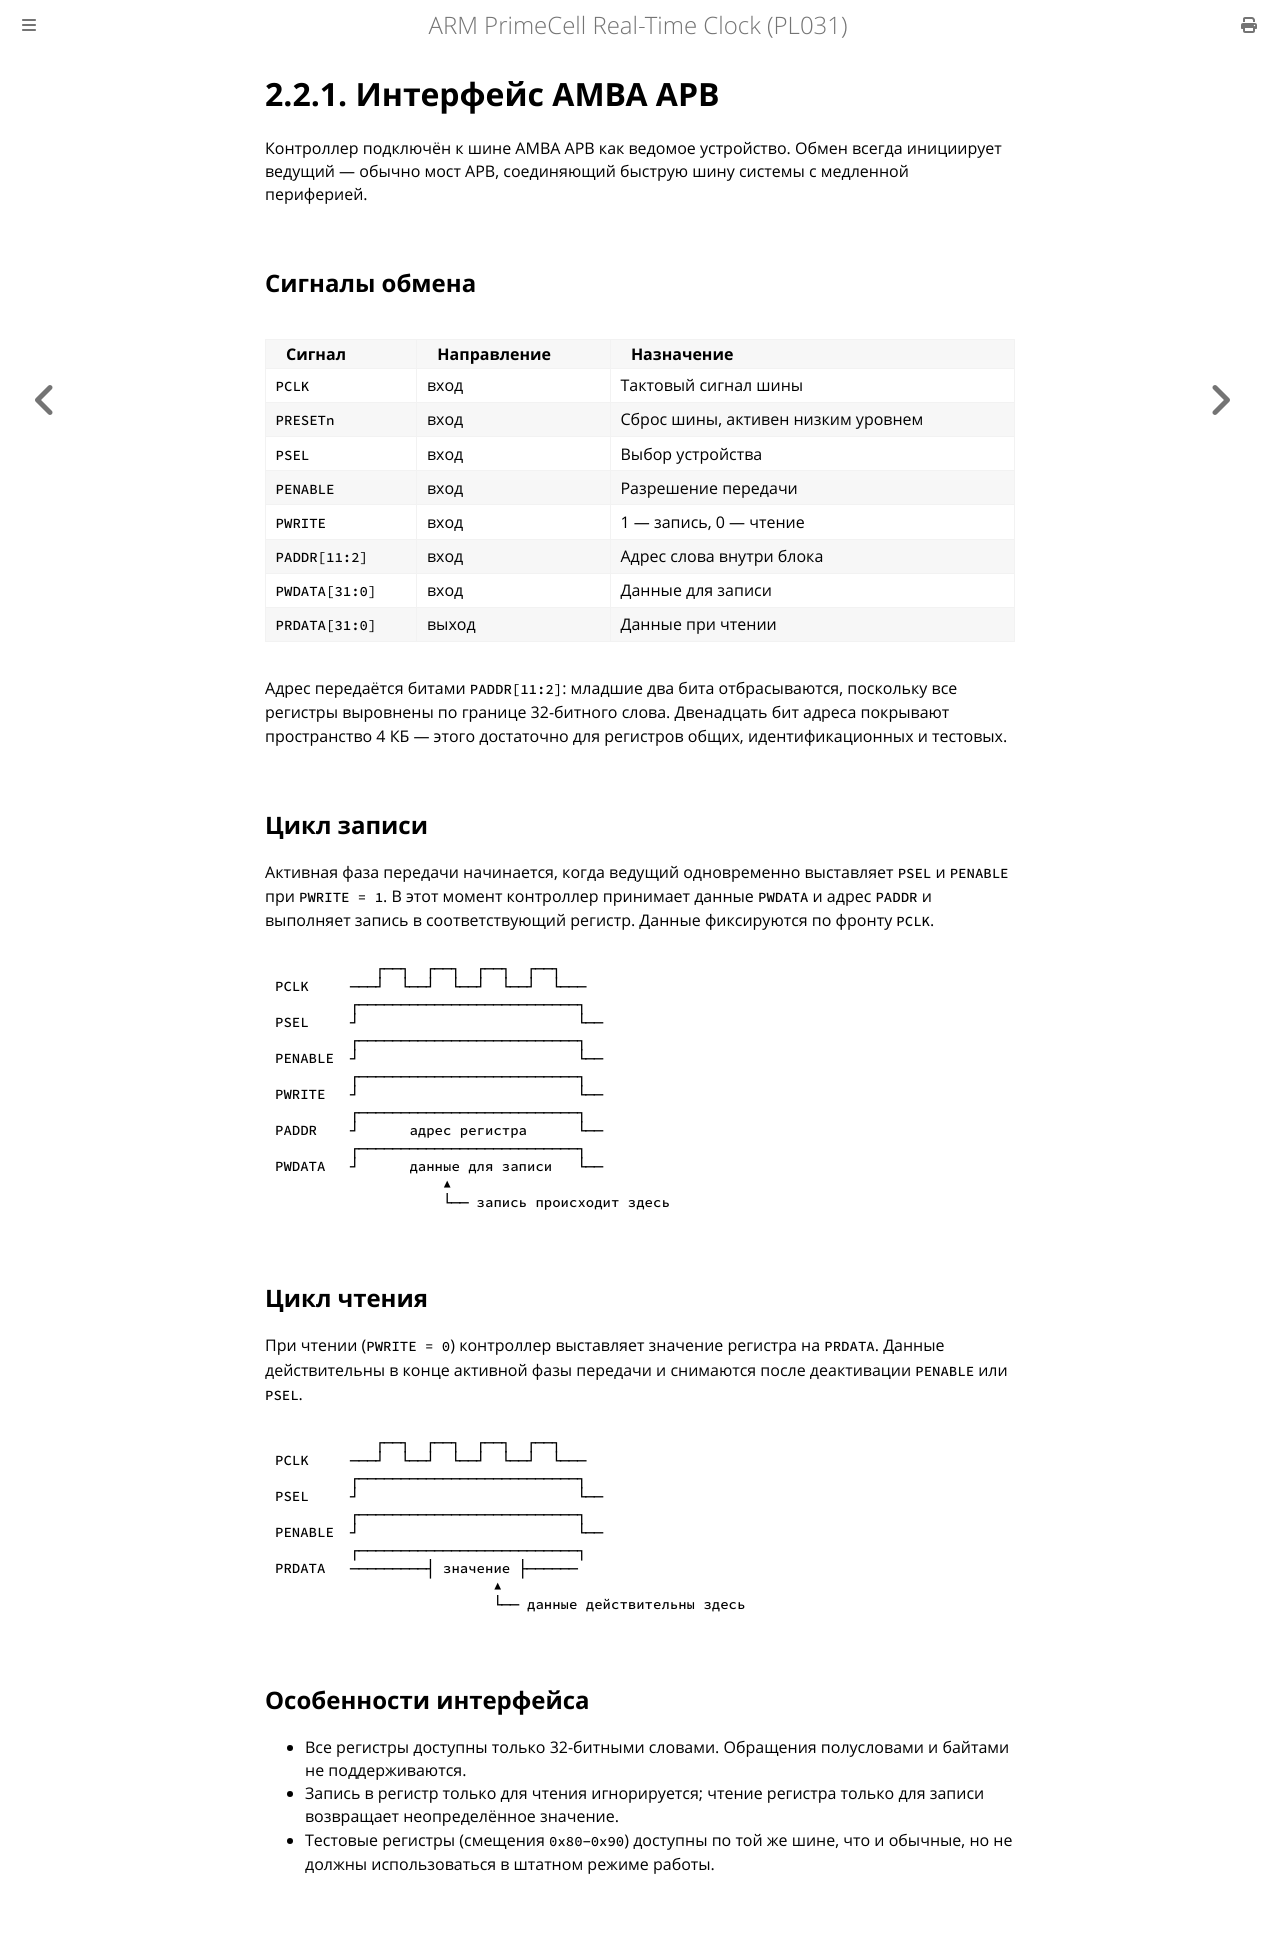

repository: MiCkEyZzZ/pl031 · page: ch02-apb.html · generator: mdbook

# 2.2.1. Интерфейс AMBA APB

Контроллер подключён к шине AMBA APB как ведомое устройство. Обмен всегда
инициирует ведущий — обычно мост APB, соединяющий быструю шину системы
с медленной периферией.

## Сигналы обмена

| Сигнал | Направление | Назначение |
|--------|-------------|------------|
| `PCLK` | вход | Тактовый сигнал шины |
| `PRESETn` | вход | Сброс шины, активен низким уровнем |
| `PSEL` | вход | Выбор устройства |
| `PENABLE` | вход | Разрешение передачи |
| `PWRITE` | вход | 1 — запись, 0 — чтение |
| `PADDR[11:2]` | вход | Адрес слова внутри блока |
| `PWDATA[31:0]` | вход | Данные для записи |
| `PRDATA[31:0]` | выход | Данные при чтении |

Адрес передаётся битами `PADDR[11:2]`: младшие два бита отбрасываются,
поскольку все регистры выровнены по границе 32-битного слова. Двенадцать
бит адреса покрывают пространство 4 КБ — этого достаточно для регистров
общих, идентификационных и тестовых.

## Цикл записи

Активная фаза передачи начинается, когда ведущий одновременно выставляет
`PSEL` и `PENABLE` при `PWRITE = 1`. В этот момент контроллер принимает
данные `PWDATA` и адрес `PADDR` и выполняет запись в соответствующий регистр.
Данные фиксируются по фронту `PCLK`.

```text
            ┌──┐  ┌──┐  ┌──┐  ┌──┐
PCLK     ───┘  └──┘  └──┘  └──┘  └───
         ┌──────────────────────────┐
PSEL     ┘                          └──
         ┌──────────────────────────┐
PENABLE  ┘                          └──
         ┌──────────────────────────┐
PWRITE   ┘                          └──
         ┌──────────────────────────┐
PADDR    ┘      адрес регистра      └──
         ┌──────────────────────────┐
PWDATA   ┘      данные для записи   └──
                    ▲
                    └── запись происходит здесь
```

## Цикл чтения

При чтении (`PWRITE = 0`) контроллер выставляет значение регистра
на `PRDATA`. Данные действительны в конце активной фазы передачи и снимаются
после деактивации `PENABLE` или `PSEL`.

```text
            ┌──┐  ┌──┐  ┌──┐  ┌──┐
PCLK     ───┘  └──┘  └──┘  └──┘  └───
         ┌──────────────────────────┐
PSEL     ┘                          └──
         ┌──────────────────────────┐
PENABLE  ┘                          └──
         ┌──────────────────────────┐
PRDATA   ─────────┤ значение ├──────
                          ▲
                          └── данные действительны здесь
```

## Особенности интерфейса

- Все регистры доступны только 32-битными словами. Обращения полусловами
  и байтами не поддерживаются.
- Запись в регистр только для чтения игнорируется; чтение регистра только
  для записи возвращает неопределённое значение.
- Тестовые регистры (смещения `0x80`–`0x90`) доступны по той же шине, что
  и обычные, но не должны использоваться в штатном режиме работы.
